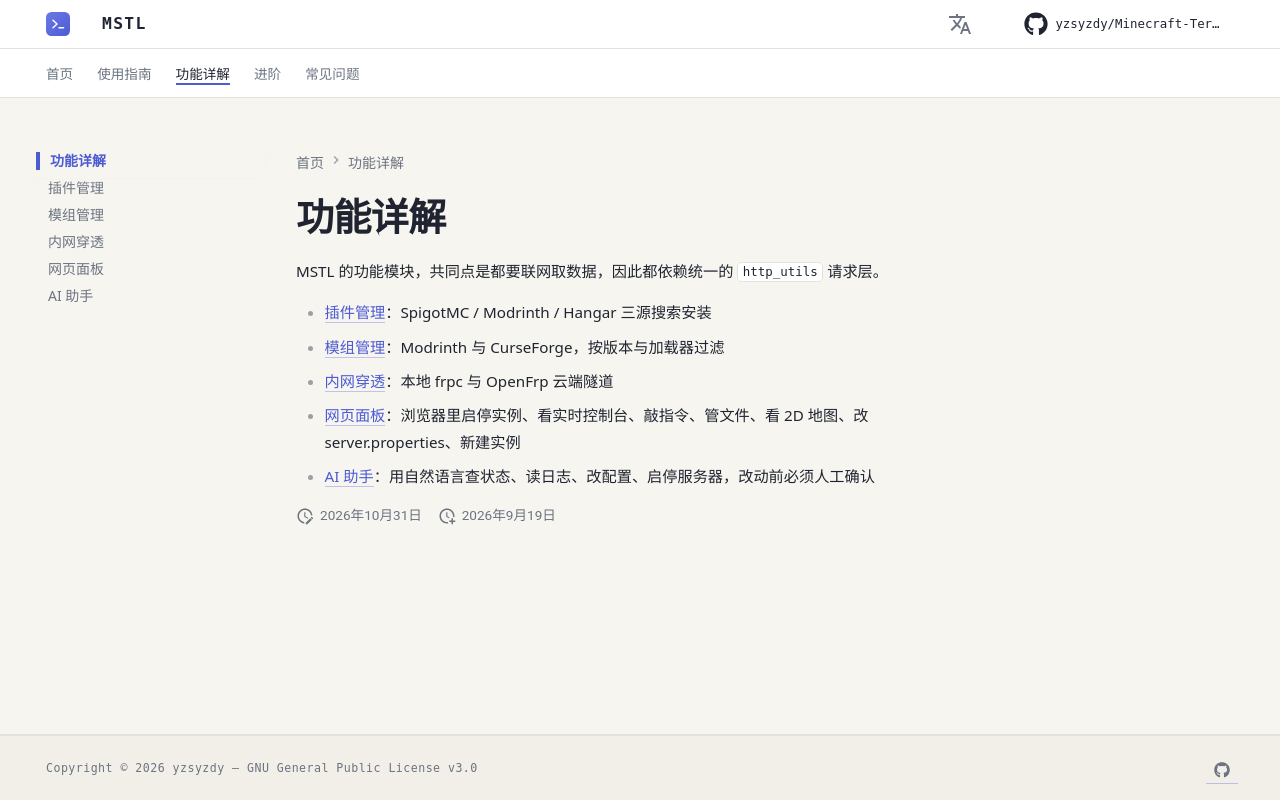

repository: yzsyzdy/Minecraft-Terminal-Server-Launcher · page: features/index.html · generator: mkdocs

# 功能详解

MSTL 的功能模块，共同点是都要联网取数据，因此都依赖统一的 `http_utils` 请求层。

- [插件管理](plugin-management.md)：SpigotMC / Modrinth / Hangar 三源搜索安装
- [模组管理](mod-management.md)：Modrinth 与 CurseForge，按版本与加载器过滤
- [内网穿透](tunnel.md)：本地 frpc 与 OpenFrp 云端隧道
- [网页面板](web-panel.md)：浏览器里启停实例、看实时控制台、敲指令、管文件、看 2D 地图、改 server.properties、新建实例
- [AI 助手](ai-assistant.md)：用自然语言查状态、读日志、改配置、启停服务器，改动前必须人工确认
